Run: headless pygame with SDL's dummy video driver; simulated clock (each Clock.tick advances the game by its frame time, no real sleeping); random seed 0; keys injected as events and as key.get_pressed() state; no mouse input.
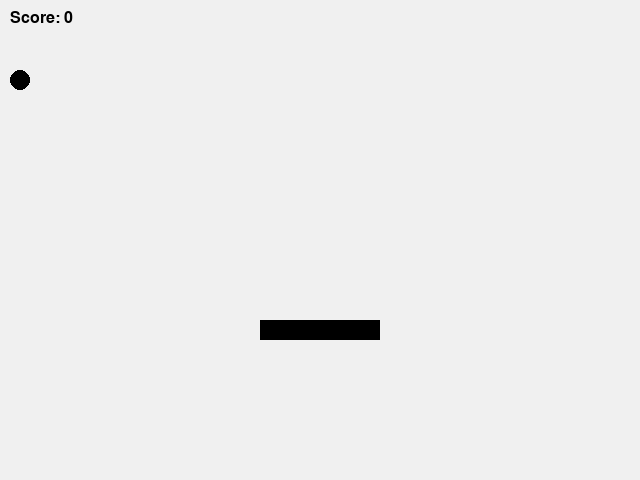
Frame 1 of 4 · flips 1–60 · no input
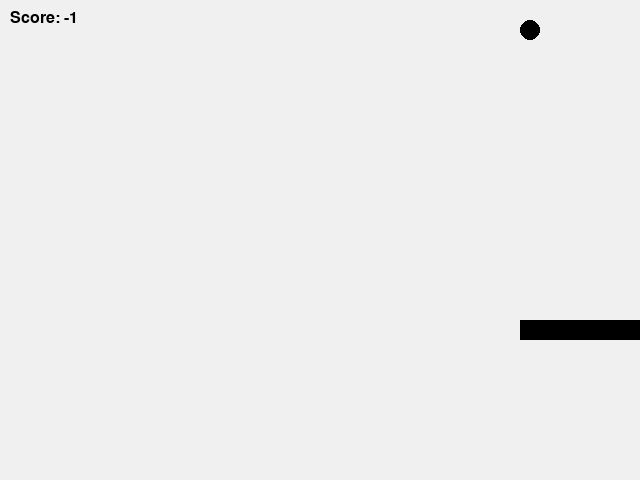
Frame 2 of 4 · flips 61–180 · tapped SPACE, RETURN · held RIGHT (→), D
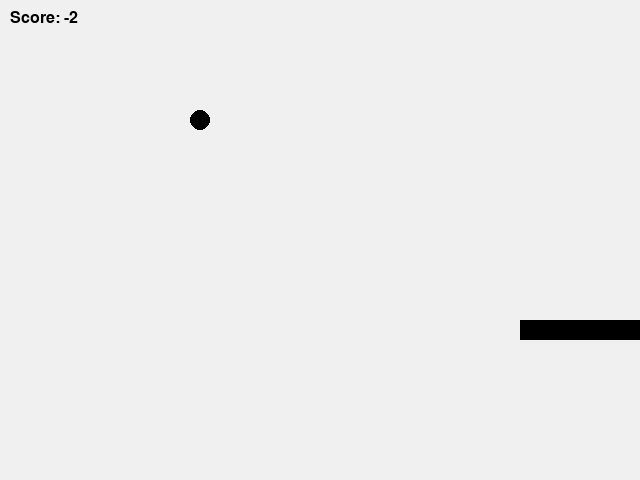
Frame 3 of 4 · flips 181–300 · held DOWN (↓), S
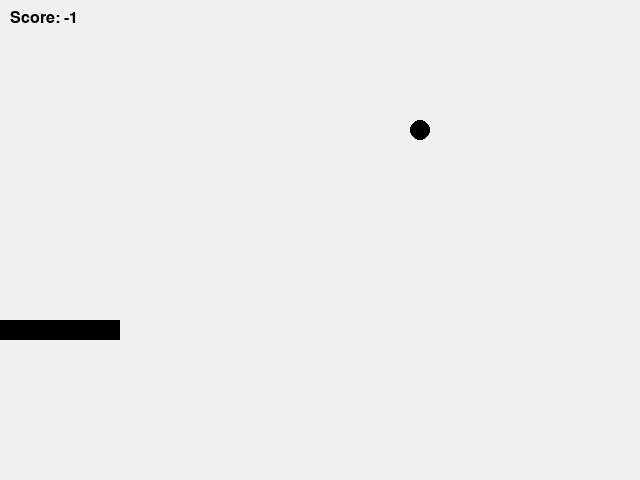
Frame 4 of 4 · flips 301–420 · held LEFT (←), A, UP (↑), W

The pygame program that drew these frames:

import pygame
import random

# Mängu seaded
WIDTH = 640
HEIGHT = 480
FPS = 60
BACKGROUND_COLOR = (240, 240, 240)
BALL_SIZE = 20
BALL_SPEED = 5
PADDLE_WIDTH = 120
PADDLE_HEIGHT = 20
PADDLE_SPEED = 5

# Initsialiseeri Pygame'i
pygame.init()
screen = pygame.display.set_mode((WIDTH, HEIGHT))
pygame.display.set_caption("Pall ja alus mäng")
clock = pygame.time.Clock()

# Mängu elemendid
ball = pygame.Rect(WIDTH / 2 - BALL_SIZE / 2, HEIGHT / 2 - BALL_SIZE / 2, BALL_SIZE, BALL_SIZE)
ball_speed_x = BALL_SPEED * random.choice((1, -1))
ball_speed_y = BALL_SPEED * random.choice((1, -1))
paddle = pygame.Rect(WIDTH / 2 - PADDLE_WIDTH / 2, HEIGHT / 1.5, PADDLE_WIDTH, PADDLE_HEIGHT)
paddle_speed = 0

# Mängu loop
running = True
score = 0
while running:
    # Sündmuste loop
    for event in pygame.event.get():
        if event.type == pygame.QUIT:
            running = False
        elif event.type == pygame.KEYDOWN:
            if event.key == pygame.K_LEFT:
                paddle_speed = -PADDLE_SPEED
            elif event.key == pygame.K_RIGHT:
                paddle_speed = PADDLE_SPEED
        elif event.type == pygame.KEYUP:
            if event.key == pygame.K_LEFT or event.key == pygame.K_RIGHT:
                paddle_speed = 0

    # Liiguta palli
    ball.x += ball_speed_x
    ball.y += ball_speed_y

    # Põrkumine seintega
    if ball.right >= WIDTH or ball.left <= 0:
        ball_speed_x *= -1
    if ball.top <= 0:
        ball_speed_y *= -1
    if ball.bottom >= HEIGHT:
        score -= 1
        ball.center = (WIDTH / 2, HEIGHT / 2)
        ball_speed_x = BALL_SPEED * random.choice((1, -1))
        ball_speed_y = BALL_SPEED * random.choice((1, -1))

    # Põrkumine alusega
    if ball.colliderect(paddle) and ball_speed_y > 0:
        score += 1
        ball_speed_y *= -1

    # Liiguta alust
    paddle.x += paddle_speed
    if paddle.left < 0:
        paddle.left = 0
    if paddle.right > WIDTH:
        paddle.right = WIDTH

    # Joonista ekraanile
    screen.fill(BACKGROUND_COLOR)
    pygame.draw.rect(screen, (0, 0, 0), paddle)
    pygame.draw.ellipse(screen, (0, 0, 0), ball)
    score_text = pygame.font.SysFont(None, 24).render("Score: {}".format(score), True, (0, 0, 0))
    screen.blit(score_text, (10, 10))
    pygame.display.flip()

    # Piiritle FPS
    clock.tick(FPS)

# Lõpeta Pygame'i
pygame.quit()
